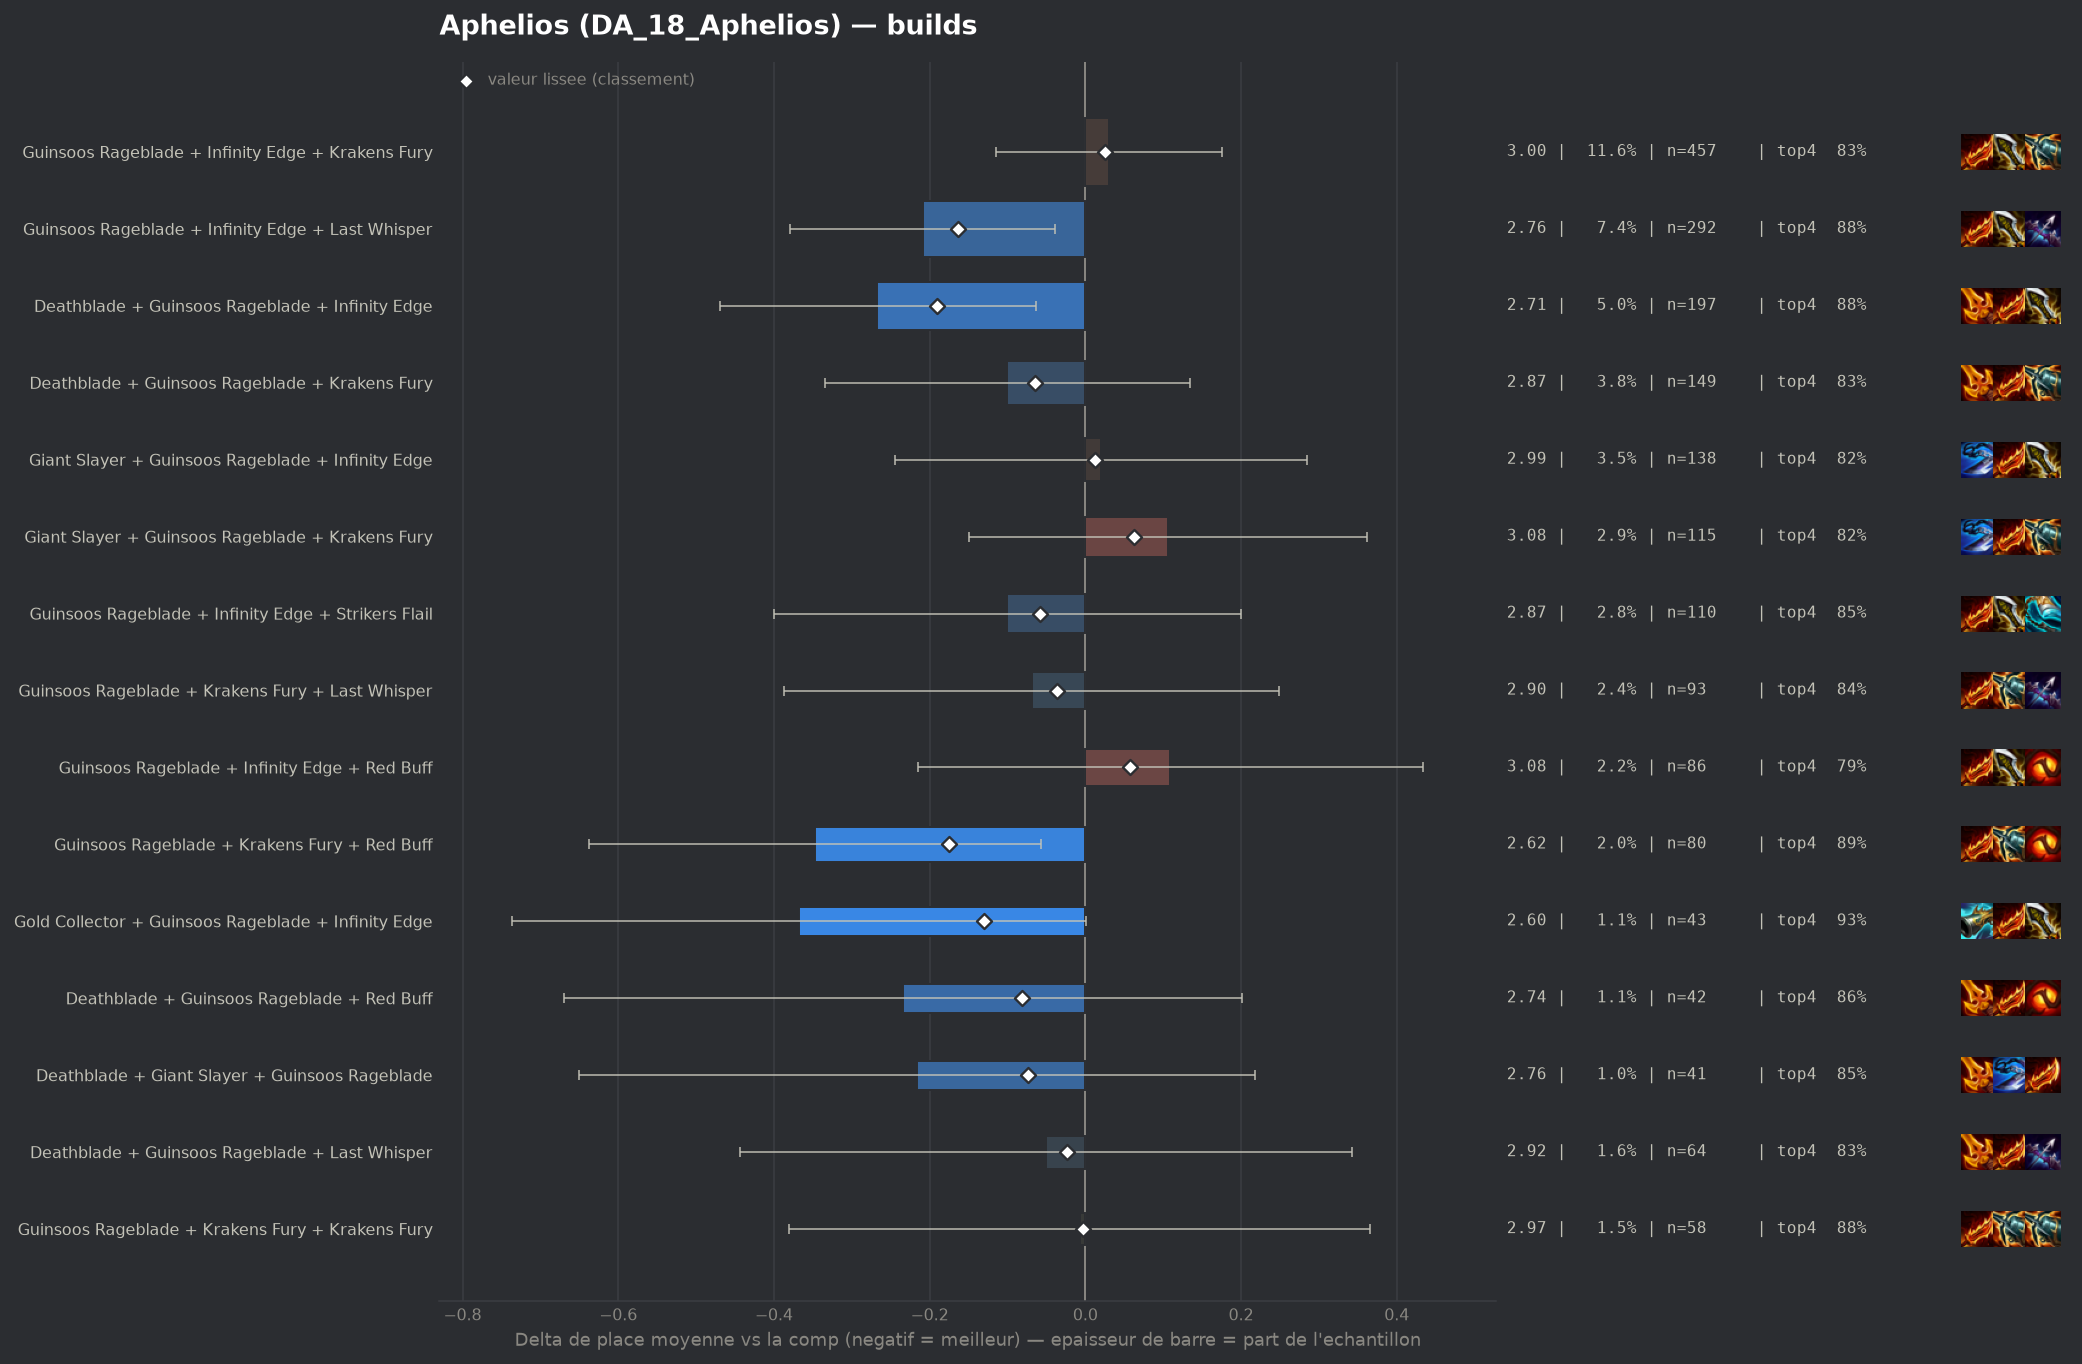

Values plotted in this chart, from the file beside it:
group, label, n, share, avg_place, shrunk_avg, score, d_avg, d_avg_pess, impact, d_top4, win, top2, top4, sd, z, p, significant
populaire, Deathblade + Guinsoos Rageblade + Infini…, 197, 0.05001, 2.706, 2.782, -0.191, -0.267, -0.064, 0.0095, 0.0409, 0.2284, 0.4975, 0.8782, 1.409, -2.58, 0.0098, False
populaire, Guinsoos Rageblade + Krakens Fury + Red …, 80, 0.02031, 2.625, 2.797, -0.175, -0.347, -0.057, 0.0036, 0.0502, 0.175, 0.575, 0.8875, 1.307, -2.34, 0.01908, False
populaire, Guinsoos Rageblade + Infinity Edge + Las…, 292, 0.07413, 2.764, 2.808, -0.164, -0.209, -0.039, 0.0122, 0.0394, 0.2055, 0.4932, 0.8767, 1.422, -2.41, 0.01613, False
pepite, Gold Collector + Guinsoos Rageblade + In…, 43, 0.01092, 2.605, 2.843, -0.13, -0.368, 0.0, 0.0014, 0.093, 0.2326, 0.4419, 0.9302, 1.223, -1.96, 0.05054, False
pepite, Deathblade + Guinsoos Rageblade + Red Bu…, 42, 0.01066, 2.738, 2.891, -0.081, -0.234, 0.0, 0.0009, 0.0199, 0.2143, 0.4762, 0.8571, 1.432, -1.05, 0.292, False
pepite, Deathblade + Giant Slayer + Guinsoos Rag…, 41, 0.01041, 2.756, 2.898, -0.074, -0.216, 0.0, 0.0008, 0.0164, 0.1707, 0.5366, 0.8537, 1.41, -0.98, 0.3292, False
populaire, Deathblade + Guinsoos Rageblade + Kraken…, 149, 0.03783, 2.872, 2.907, -0.065, -0.1, 0.0, 0.0025, -0.0051, 0.1678, 0.4631, 0.8322, 1.43, -0.83, 0.4039, False
populaire, Guinsoos Rageblade + Infinity Edge + Str…, 110, 0.02793, 2.873, 2.914, -0.058, -0.1, 0.0, 0.0016, 0.0173, 0.2182, 0.5, 0.8545, 1.585, -0.65, 0.5151, False
populaire, Guinsoos Rageblade + Krakens Fury + Last…, 93, 0.02361, 2.903, 2.935, -0.037, -0.069, 0.0, 0.0009, 0.0014, 0.172, 0.4731, 0.8387, 1.545, -0.43, 0.6699, False
pepite, Deathblade + Guinsoos Rageblade + Last W…, 64, 0.01625, 2.922, 2.95, -0.023, -0.05, 0.0, 0.0004, -0.0091, 0.2188, 0.5, 0.8281, 1.594, -0.25, 0.8015, False
pepite, Guinsoos Rageblade + Krakens Fury + Krak…, 58, 0.01472, 2.966, 2.969, -0.003, -0.007, 0.0, 0.0, 0.042, 0.1897, 0.3621, 0.8793, 1.438, -0.04, 0.9715, False
populaire, Giant Slayer + Guinsoos Rageblade + Infi…, 138, 0.03503, 2.993, 2.985, 0.013, 0.02, 0.0, -0.0005, -0.0184, 0.1667, 0.4565, 0.8188, 1.563, 0.15, 0.8799, False
populaire, Guinsoos Rageblade + Infinity Edge + Kra…, 457, 0.116, 3.002, 2.998, 0.025, 0.03, 0.0, -0.003, -0.0058, 0.1532, 0.4354, 0.8315, 1.496, 0.4, 0.6869, False
populaire, Guinsoos Rageblade + Infinity Edge + Red…, 86, 0.02183, 3.081, 3.029, 0.057, 0.109, 0.0, -0.0012, -0.0466, 0.1512, 0.407, 0.7907, 1.519, 0.66, 0.5101, False
populaire, Giant Slayer + Guinsoos Rageblade + Krak…, 115, 0.0292, 3.078, 3.035, 0.063, 0.106, 0.0, -0.0018, -0.0199, 0.087, 0.3913, 0.8174, 1.378, 0.81, 0.4179, False
, Guinsoos Rageblade + Guinsoos Rageblade …, 57, 0.01447, 3.228, 3.08, 0.107, 0.256, 0.0, -0.0016, -0.1355, 0.2281, 0.4211, 0.7018, 1.777, 1.08, 0.2798, False
, Guinsoos Rageblade + Hextech Gunblade + …, 43, 0.01092, 3.349, 3.105, 0.133, 0.377, 0.0, -0.0015, -0.0698, 0.1628, 0.3953, 0.7674, 1.829, 1.35, 0.1786, False
, Giant Slayer + Guinsoos Rageblade + Last…, 46, 0.01168, 3.413, 3.135, 0.162, 0.441, 0.022, -0.0019, -0.1199, 0.1087, 0.2826, 0.7174, 1.438, 2.06, 0.03895, False
